The GitHub repository sunyongke/woodRecognition contains a labelled image folder "images" with 21 categories: Cassia siamea, Cinnamomum camphora, Dalbergia bariensis, Dalbergia cochinchinensis, Dalbergia fusca, Dalbergia latifolia, Dalbergia odorifera, Dalbergia oliveri, Diospyros ebenum, Excentrodendron hsienmu, Intsia spp, Mesua ferrea, Pterocarpus erinaceus, Pterocarpus indicus, Pterocarpus macrocarpus, Pterocarpus santalinus, Taiwania flousiana, Tectona grandis, Terminalia myriocarpa, Terminalia tomentosa, Xylia dolabriformis. Examples follow, each with its label.

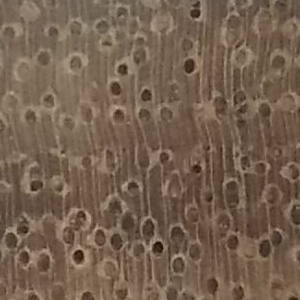
Label: Xylia dolabriformis

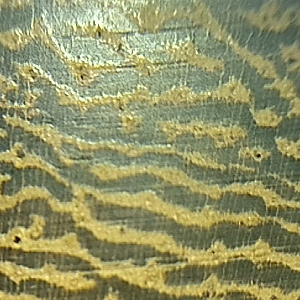
Label: Cassia siamea

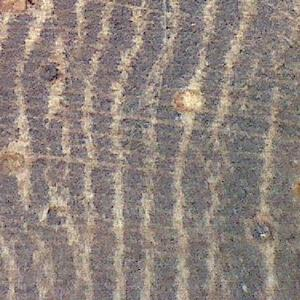
Label: Pterocarpus macrocarpus

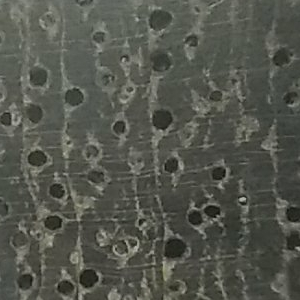
Label: Terminalia tomentosa

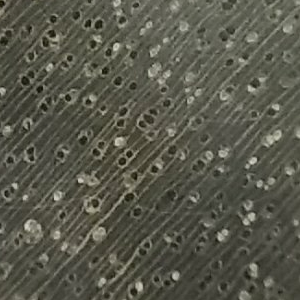
Label: Excentrodendron hsienmu

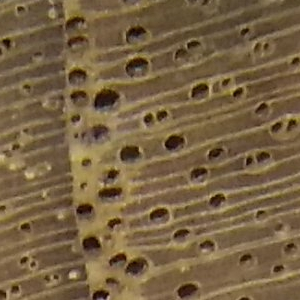
Label: Tectona grandis
